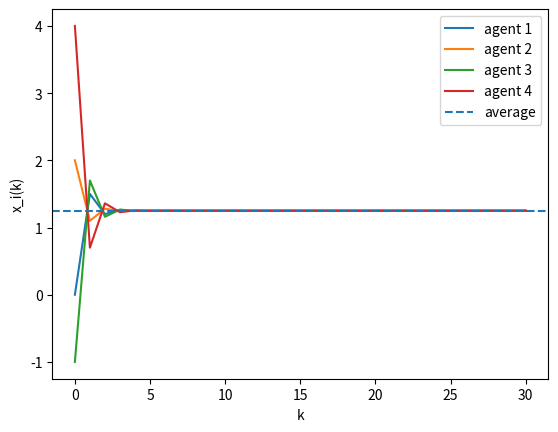

Here is the Python script that generated this plot:
import numpy as np

# Number of agents
N = 4

# Complete graph Laplacian: L = N*I - 1*ones
L = N * np.eye(N) - np.ones((N, N))

# Step-size alpha satisfying 0 < alpha < 2 / lambda_max
alpha = 0.3  # for N = 4, 2 / lambda_max = 0.5

# Iteration matrix P
P = np.eye(N) - alpha * L

# Initial states (e.g., positions on a line)
x = np.array([0.0, 2.0, -1.0, 4.0])

def step_consensus(x):
    return P @ x

history = [x.copy()]
T = 30
for k in range(T):
    x = step_consensus(x)
    history.append(x.copy())

print("Final state:", x)
print("Average of initial states:", np.mean(history[0]))

# Example: plot trajectories (if matplotlib installed)
try:
    import matplotlib.pyplot as plt
    hist = np.array(history)
    for i in range(N):
        plt.plot(hist[:, i], label=f"agent {i+1}")
    plt.axhline(np.mean(history[0]), linestyle="--", label="average")
    plt.xlabel("k")
    plt.ylabel("x_i(k)")
    plt.legend()
    plt.show()
except ImportError:
    print("matplotlib not available; skipping plot.")
      
